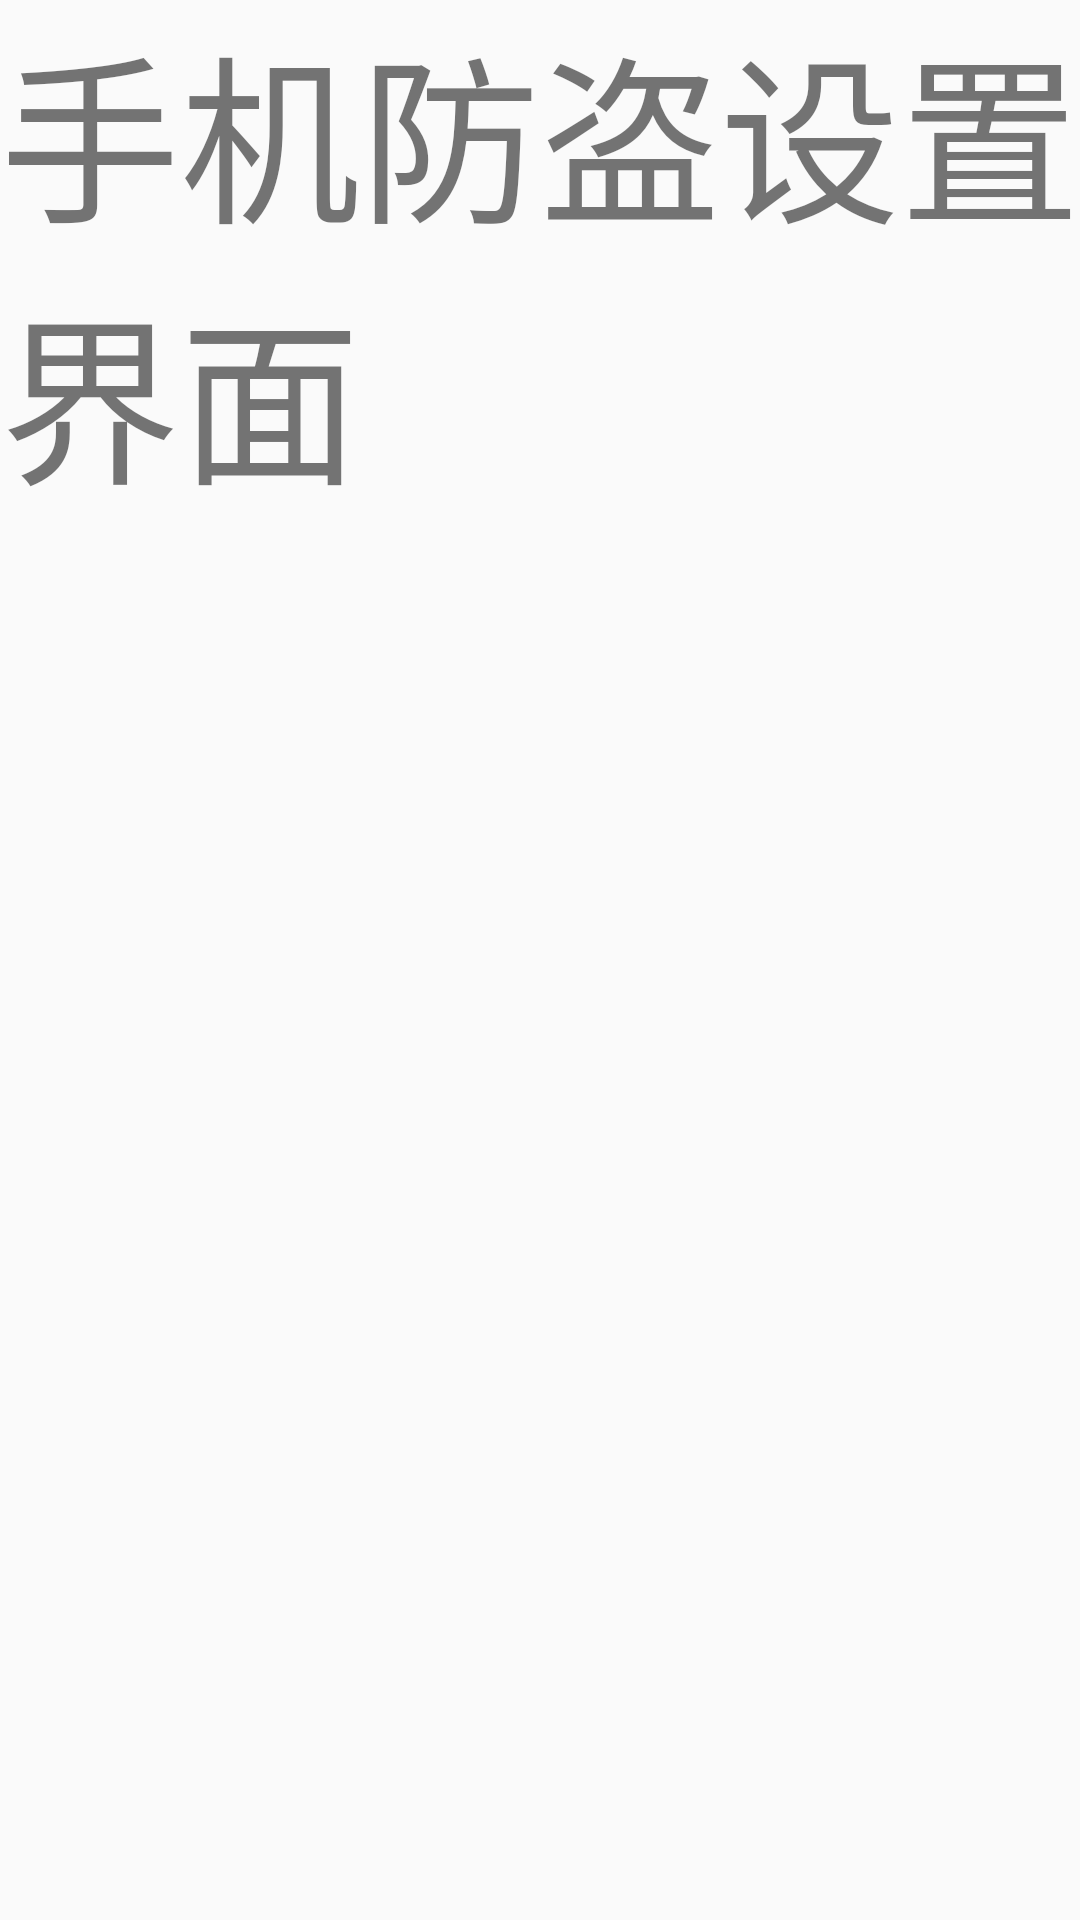

Here is an Android app screen rendered from its layout file. Give the layout XML and the strings, colors and styles it references.
<!-- AndroidManifest.xml: application theme AppTheme -->
<!-- res/layout/activity_sjfd_setup.xml -->
<?xml version="1.0" encoding="utf-8"?>
<RelativeLayout
    xmlns:android="http://schemas.android.com/apk/res/android"
    xmlns:tools="http://schemas.android.com/tools"
    android:layout_width="match_parent"
    android:layout_height="match_parent"

    tools:context=".ui.SjfdSetupActivity">


    <TextView
        android:layout_width="match_parent"
        android:layout_height="match_parent"
        android:textSize="60sp"
        android:text="手机防盗设置界面"
        />
</RelativeLayout>
<!-- resources referenced by this layout -->
<resources>
  <style name="AppTheme" parent="Theme.AppCompat.Light.NoActionBar">
          
          <item name="colorPrimary">@color/colorPrimary</item>
          <item name="colorPrimaryDark">@color/colorPrimaryDark</item>
          <item name="colorAccent">@color/colorAccent</item>
      </style>
  <!-- not gathered from this repository: default colours our renderer supplied (Android Studio template values) -->
  <color name="colorPrimary">#FF6200EE</color>
  <color name="colorPrimaryDark">#FF3700B3</color>
  <color name="colorAccent">#FF03DAC5</color>
</resources>
